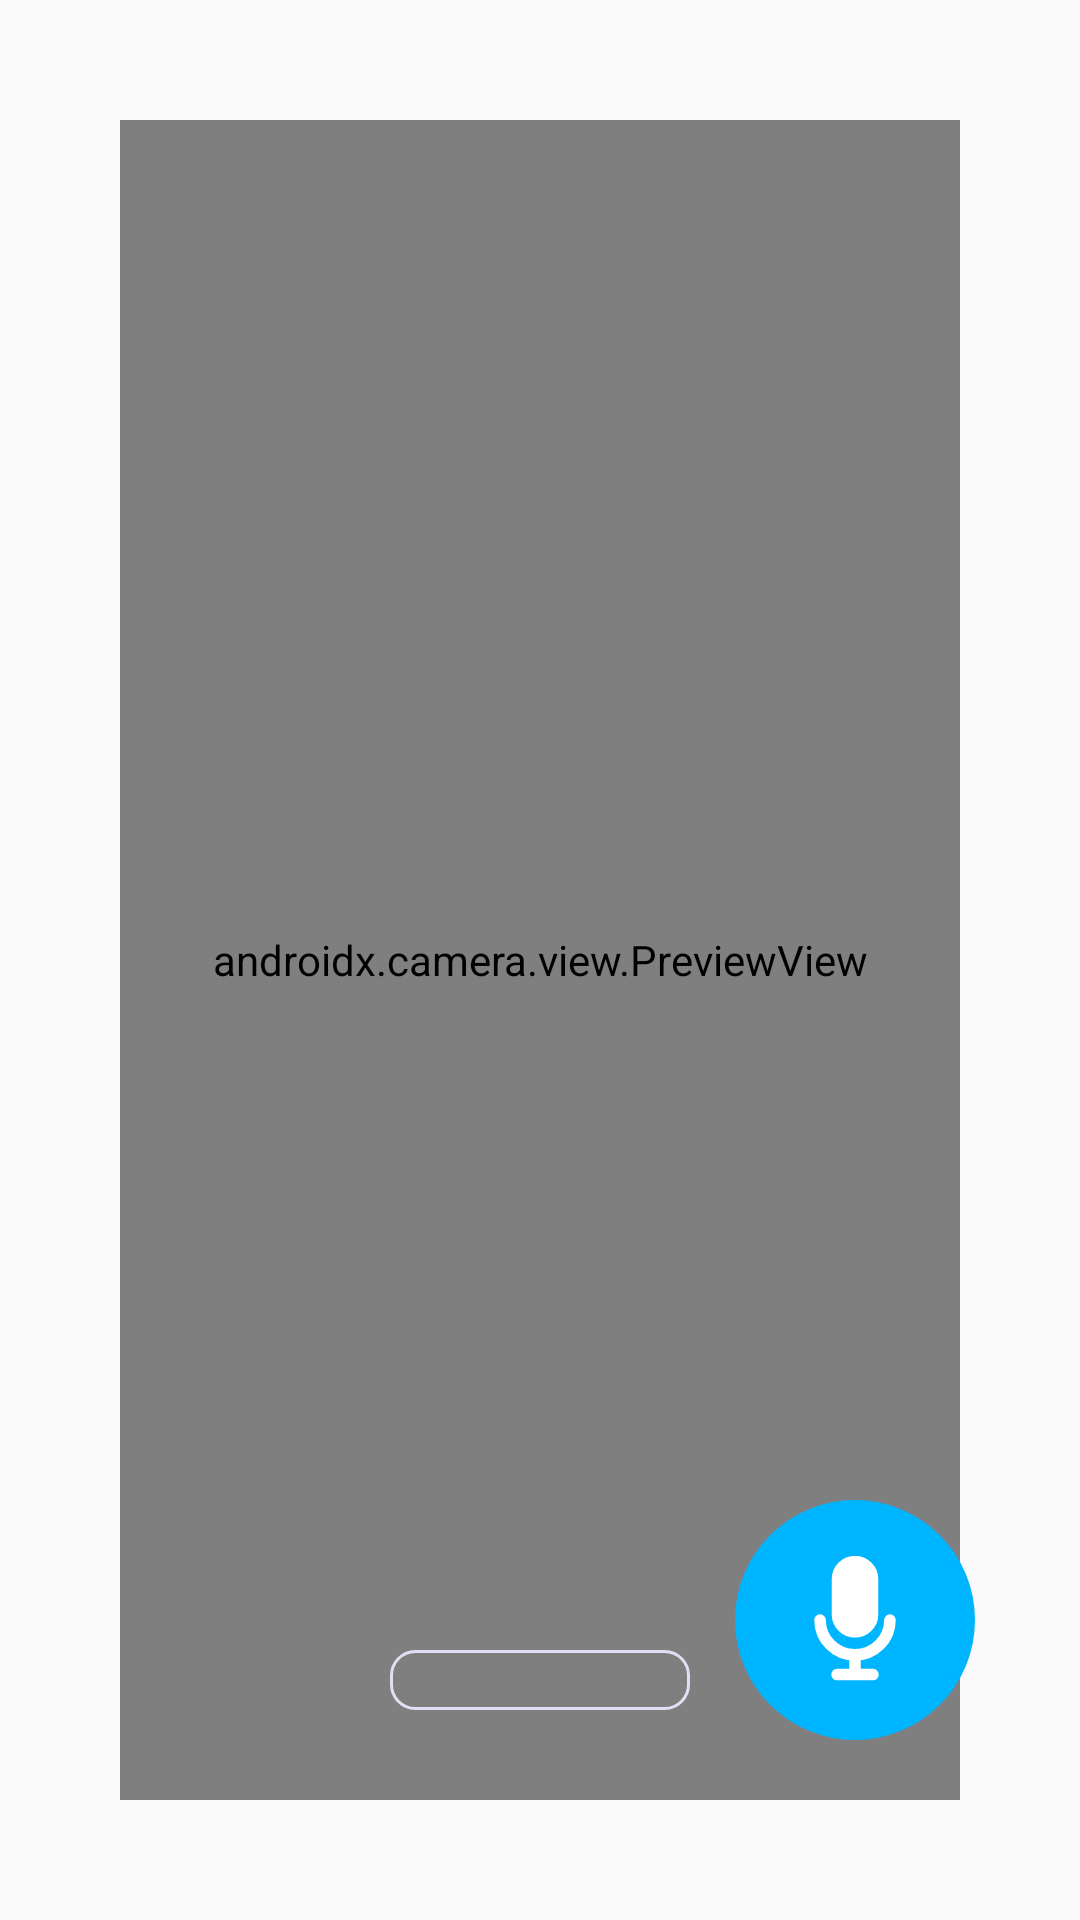

Layout XML and referenced resources for this Android screen:
<!-- AndroidManifest.xml: application theme Theme.KidsloopAndroid.NoActionBar -->
<!-- res/layout/fragment_live_videostream.xml -->
<?xml version="1.0" encoding="utf-8"?>
<layout>

    <androidx.constraintlayout.widget.ConstraintLayout xmlns:android="http://schemas.android.com/apk/res/android"
        xmlns:app="http://schemas.android.com/apk/res-auto"
        xmlns:tools="http://schemas.android.com/tools"
        android:layout_width="match_parent"
        android:layout_height="match_parent">

        <androidx.constraintlayout.widget.ConstraintLayout
            android:id="@+id/permissions_layout"
            android:layout_width="0dp"
            android:layout_height="0dp"
            app:layout_constraintTop_toTopOf="@id/viewFinder"
            app:layout_constraintBottom_toBottomOf="@id/viewFinder"
            app:layout_constraintStart_toStartOf="@id/viewFinder"
            app:layout_constraintEnd_toEndOf="@id/viewFinder"
            android:background="@color/black">
            <TextView
                android:id="@+id/permissions_textview"
                android:layout_width="wrap_content"
                android:layout_height="wrap_content"
                android:layout_margin="40dp"
                android:background="@color/black"
                android:gravity="center"
                app:layout_constraintVertical_chainStyle="packed"
                android:text="@string/camera_is_turned_off"
                android:textColor="@color/white"
                android:visibility="visible"
                app:layout_constraintBottom_toTopOf="@id/allow_btn"
                app:layout_constraintEnd_toEndOf="parent"
                app:layout_constraintStart_toStartOf="parent"
                app:layout_constraintTop_toTopOf="parent"
                tools:visibility="visible" />

            <Button
                android:id="@+id/allow_btn"
                android:layout_width="wrap_content"
                android:layout_height="wrap_content"
                android:text="@string/allow"
                android:visibility="visible"
                app:layout_constraintEnd_toEndOf="parent"
                app:layout_constraintStart_toStartOf="parent"
                app:layout_constraintTop_toBottomOf="@id/permissions_textview"
                app:layout_constraintBottom_toBottomOf="parent"
                tools:visibility="visible" />
        </androidx.constraintlayout.widget.ConstraintLayout>

        <androidx.camera.view.PreviewView
            android:id="@+id/viewFinder"
            android:layout_width="0dp"
            android:layout_height="0dp"
            android:layout_margin="40dp"
            app:layout_constraintBottom_toBottomOf="parent"
            app:layout_constraintEnd_toEndOf="parent"
            app:layout_constraintStart_toStartOf="parent"
            app:layout_constraintTop_toTopOf="parent" />

        <TextView
            android:id="@+id/no_camera_textview"
            android:layout_width="0dp"
            android:layout_height="0dp"
            android:layout_margin="40dp"
            android:background="@color/black"
            android:gravity="center"
            android:text="@string/camera_is_turned_off"
            android:textColor="@color/white"
            android:visibility="gone"
            app:layout_constraintBottom_toBottomOf="parent"
            app:layout_constraintEnd_toEndOf="parent"
            app:layout_constraintStart_toStartOf="parent"
            app:layout_constraintTop_toTopOf="parent"
            tools:visibility="visible" />

        <ToggleButton
            android:id="@+id/camera_btn"
            android:layout_width="80dp"
            android:layout_height="80dp"
            android:layout_marginStart="@dimen/space_20"
            android:layout_marginBottom="@dimen/space_20"
            android:background="@drawable/selector_camera"
            android:textOff=""
            android:textOn=""
            app:layout_constraintBottom_toBottomOf="@id/viewFinder"
            app:layout_constraintEnd_toStartOf="@id/progress_bar"
            app:layout_constraintStart_toStartOf="parent" />

        <ProgressBar
            android:id="@+id/progress_bar"
            style="?android:attr/progressBarStyleHorizontal"
            android:layout_width="100dp"
            android:layout_height="20dp"
            android:layout_marginBottom="@dimen/space_30"
            android:max="250"
            android:progressDrawable="@drawable/progressbar"
            app:layout_constraintBottom_toBottomOf="@id/viewFinder"
            app:layout_constraintEnd_toStartOf="@id/microphone_btn"
            app:layout_constraintStart_toEndOf="@id/camera_btn" />

        <ToggleButton
            android:id="@+id/microphone_btn"
            android:layout_width="80dp"
            android:layout_height="80dp"
            android:layout_marginEnd="@dimen/space_20"
            android:layout_marginBottom="@dimen/space_20"
            android:background="@drawable/selector_mic"
            android:textOff=""
            android:textOn=""
            app:layout_constraintBottom_toBottomOf="@id/viewFinder"
            app:layout_constraintEnd_toEndOf="parent"
            app:layout_constraintStart_toEndOf="@id/progress_bar" />

    </androidx.constraintlayout.widget.ConstraintLayout>
</layout>
<!-- resources referenced by this layout -->
<resources>
  <color name="black">#FF000000</color>
  <color name="white">#FFFFFFFF</color>
  <dimen name="space_20">20dp</dimen>
  <dimen name="space_30">30dp</dimen>
  <!-- drawable progressbar (drawable) -->
  <layer-list xmlns:android="http://schemas.android.com/apk/res/android" >
      <item android:id="@android:id/background">
          <shape>
              <corners android:radius="8dp" />
              <gradient
                  android:endColor="#000000CC"
                  android:startColor="#000000CC" />
              <stroke
                  android:width="1dp"
                  android:color="#EAEAEAFF" />
          </shape>
      </item>
      <item android:id="@android:id/progress">
          <clip>
              <shape>
                  <corners android:radius="8dp" />
                  <gradient
                      android:endColor="#EAEAEACC"
                      android:startColor="#EAEAEACC" />
              </shape>
          </clip>
      </item>
  </layer-list>
  <!-- drawable selector_camera (drawable) -->
  <?xml version="1.0" encoding="utf-8"?>
  <selector xmlns:android="http://schemas.android.com/apk/res/android">
      <item android:drawable="@drawable/ic_student_camera_d" android:state_enabled="false"/>
      <item android:drawable="@drawable/ic_student_camera_n" android:state_checked="false"/>
      <item android:drawable="@drawable/ic_student_camera_d" android:state_checked="true"/>
  </selector>
  <!-- drawable selector_mic (drawable) -->
  <?xml version="1.0" encoding="utf-8"?>
  <selector xmlns:android="http://schemas.android.com/apk/res/android">
      <item android:drawable="@drawable/ic_student_mic_d" android:state_enabled="false"/>
      <item android:drawable="@drawable/ic_student_mic_n" android:state_checked="false"/>
      <item android:drawable="@drawable/ic_student_mic_d" android:state_checked="true"/>
  </selector>
  <string name="allow">Allow</string>
  <string name="camera_is_turned_off">You have turned off your camera.</string>
  <style name="Theme.KidsloopAndroid.NoActionBar" parent="Theme.AppCompat.Light.NoActionBar">
          <item name="windowActionBar">false</item>
          <item name="windowNoTitle">true</item>
          <item name="android:windowFullscreen">true</item>
      </style>
  <!-- drawable ic_student_camera_n (drawable) -->
  <vector xmlns:android="http://schemas.android.com/apk/res/android"
      android:width="194dp"
      android:height="194dp"
      android:viewportWidth="194"
      android:viewportHeight="194">
    <path
        android:pathData="M97,97m-97,0a97,97 0,1 1,194 0a97,97 0,1 1,-194 0"
        android:fillColor="#00b5ff"/>
    <path
        android:pathData="M127.1,66.5H118a12.6,12.6 0,0 0,-11.9 -8.4H89.4a12.6,12.6 0,0 0,-11.9 8.4H68.4A12.5,12.5 0,0 0,55.8 79.1V121a12.5,12.5 0,0 0,12.6 12.6h58.7A12.5,12.5 0,0 0,139.7 121V79.1A12.5,12.5 0,0 0,127.1 66.5ZM97.8,123.1a23.1,23.1 0,1 1,23 -23A23,23 0,0 1,97.8 123.1Z"
        android:fillColor="#fff"/>
    <path
        android:pathData="M97.8,87.5a12.6,12.6 0,1 0,12.5 12.6A12.5,12.5 0,0 0,97.8 87.5Z"
        android:fillColor="#fff"/>
  </vector>
</resources>
